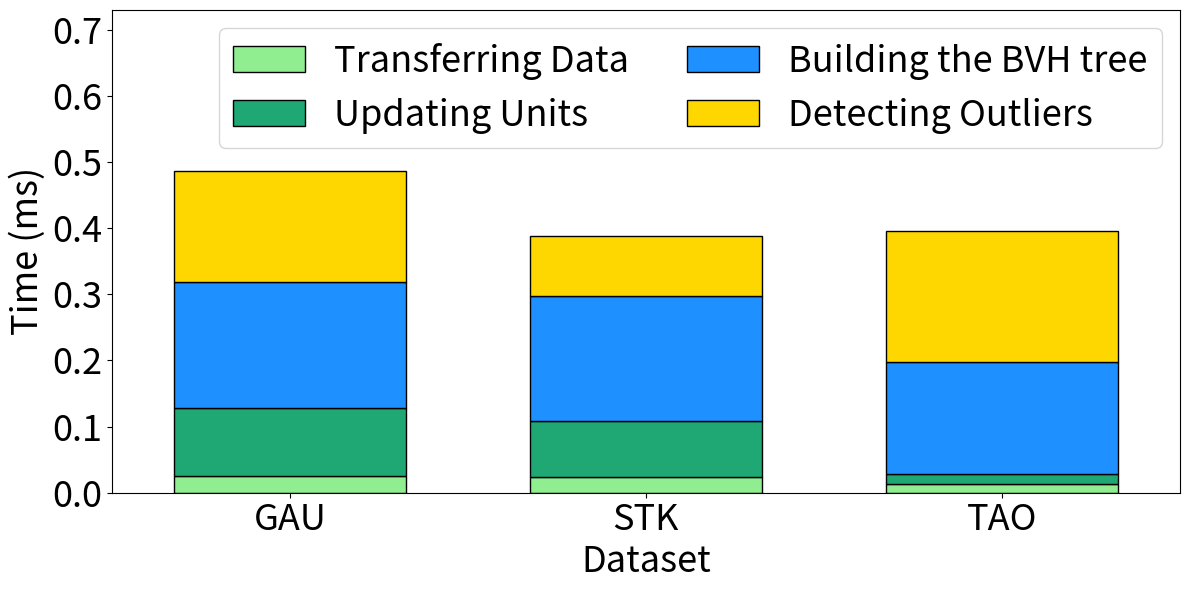

This chart was generated by the following Python code: (Note: this script raises an exception after producing the figure.)
import matplotlib.pyplot as plt
import numpy as np
from matplotlib.backends.backend_pdf import PdfPages
import matplotlib.colors as mcolors


def common_draw(Ys: list, labels: list, y_tick_tuple: tuple, x_lim_tuple: tuple, x_name: list = None,
                saveName: str = "pic/paper/temp.pdf",
                colors=[],
                colorOffset=0,
                legendsize=20,
                legend_pos=2,
                x_axis_name="",
                y_axis_name='Time (ms)',
                y_log=False,
                ymin=-1,
                ymax=-1,
                lengent_ncol=3,
                selfdef_figsize=(12, 6),
                BAR=True,
                bar_width=0.8,
                rBAR=False,
                uptext=False,
                columnspacing=1.6,
                rYs=[],
                ry_axis_name='',
                r_labels=[],
                r_ymax=-1,
                common_font_size=26,
                x_num=0,
                line=0,
                y_ticks=[],
                y_label_fontsize=''):
    with PdfPages(saveName) as pdf:
        font = {
            "weight": "normal",
            "size": common_font_size,
        }

        if x_num == 0:
            x_num = len(x_name)

        X = np.arange(x_num) + 1
        if colors == []:
            colors = ["#e64b35", "gold", "dodgerblue",
                      "lightgreen", "cyan", "green", "chocolate"]

        markers = ["o", "^", "D", "s", "*", "P", "x"]
        linestyles = ["-", ":", "-.", "--"]
        markerfacecolors = ["black", "none"]

        plt.figure(figsize=selfdef_figsize)
        if not BAR:
            for i in range(0, len(Ys)):
                plt.plot(X,
                         Ys[i],
                         label=labels[i],
                         linestyle=linestyles[i % 4],
                         color=colors[i],
                         marker=markers[i],
                         # markerfacecolor=markerfacecolors[i%2],
                         markersize=10,
                         linewidth=3,
                         )
        else:
            hatches = ['//','--||','\\\\','--','o', 'x',  '+', '*', 'O', ]
            X = np.arange(x_num) + 1
            total_width, n = bar_width, len(Ys)
            width = total_width / n
            X = X - (total_width - width) / 2
            for i in range(0, len(Ys)):
                plt.bar(X + width * i, Ys[i], width=width, label=labels[i],
                        color=colors[i % len(colors) + colorOffset],
                        edgecolor="black")

        xlim_left, xlim_right = x_lim_tuple
        if line != 0:
            line_x = np.linspace(xlim_left, xlim_right, 4)
            line_y = [line, line, line, line]
            plt.plot(line_x, line_y, color="darkgreen",
                     label="RTc3 Uniform",  linestyle='--')
        if y_log:
            plt.yscale("log")
        x_ticks = np.linspace(1, x_num, len(x_name))
        if x_name == None:
            x_name = [str(float(x)/10) for x in range(0, x_num)]
        plt.xticks(x_ticks, x_name, fontsize=common_font_size)

        # specify y_ticks
        # y_ticks = np.linspace(0,500,20)
        # y_len, y_num = y_tick_tuple
        # y_ticks = np.linspace(0, y_len, y_num)
        # plt.yticks(y_ticks, fontsize=common_font_size)

        # adaptively
        plt.yticks(fontsize=common_font_size)
        if y_ticks != []:
            plt.yticks(y_ticks[0], y_ticks[1])
        if ymax != -1:
            plt.ylim(ymax=ymax)
        if ymin != -1:
            plt.ylim(ymin=ymin)

        if uptext:
            # * batch range query
            for j in range(2, len(X)):
                plt.text(X[j] + width * 1, Ys[1][j] + 10, 'N/A',
                         ha='center', va='bottom', rotation=90)

        ax = plt.gca()

        if x_axis_name != "":
            ax.set_xlabel(x_axis_name, font)
        if y_label_fontsize == '':
            ax.set_ylabel(y_axis_name, font)
        else:
            ax.set_ylabel(
                y_axis_name, {"weight": "normal", "size": y_label_fontsize})
        # ax.legend(prop={'size': legendsize}, loc=legend_pos,
        #           ncol=lengent_ncol, columnspacing=columnspacing)

        if rYs != []:
            ax2 = plt.twinx()
            for i in range(0, len(rYs)):
                ax2.plot(X[1:],
                         rYs[i],
                         label=r_labels[i],
                         linestyle=linestyles[(i+2) % 4],
                         color=colors[i+2],
                         marker=markers[i+2],
                         # markerfacecolor=markerfacecolors[i%2],
                         markersize=10,
                         linewidth=3,
                         )
            if y_log:
                ax2.set_yscale("log")
            if r_ymax != -1:
                ax2.set_ylim(ymax=r_ymax)
            ax2.tick_params(axis='y', labelsize=common_font_size)
            ax2.set_ylabel(ry_axis_name, font)
            ax2.legend(prop={'size': legendsize}, loc='upper right',
                       ncol=lengent_ncol, columnspacing=columnspacing)
        plt.tight_layout()
        pdf.savefig()


def draw_stacking(Ys: list, labels: list, x_lim_tuple: tuple, x_name: list = None,
                  saveName: str = "pic/paper/temp.pdf",
                  colors=[],
                  colorOffset=0,
                  legendsize=26,
                  legend_pos=2,
                  x_axis_name="Selectivity",
                  y_axis_name='Time (ms)',
                  y_log=False,
                  ymax=-1,
                  lengent_ncol=3,
                  selfdef_figsize=(12, 6),
                  BAR=True,
                  uptext=False,
                  columnspacing=1.6,
                  common_font_size=26):
    with PdfPages(saveName) as pdf:
        font = {
            "weight": "normal",   # "bold"
            "size": common_font_size,
        }
        x_num = len(x_name)

        print(f"[INFO] use x_num: {x_num}")

        X = np.arange(x_num) + 1
        if colors == []:
            # colors = ["#e64b35","gold","dodgerblue","lightgreen","cyan","green","chocolate"]
            colors = ["lightgreen", 'xkcd:jade',
                      'dodgerblue', 'gold', '#e64b35']

        markers = ["o", "^", "D", "s", "*", "P", "x"]
        linestyles = ["-", ":", "-.", "--"]
        markerfacecolors = ["black", "none"]

        plt.figure(figsize=selfdef_figsize)
        hatches = ['\\', '.', '/', '-', 'o', 'x',  '+', '*', 'O', ]
        X = np.arange(x_num) + 1
        width = 0.65
        print(len(Ys), len(X))
        print(labels)

        accumulated_height = []
        accumulated_height.append(Ys[0])
        for i in range(1, len(Ys)):
            cur_height = []
            for j in range(x_num):
                cur_height.append(Ys[i][j] + accumulated_height[i - 1][j])
            accumulated_height.append(cur_height)
        accumulated_height.insert(0, [0] * x_num)

        # set bottom
        for i in range(0, len(Ys)):
            plt.bar(X, Ys[i], width=width, label=labels[i],
                    bottom=accumulated_height[i],
                    color=colors[i % len(colors) + colorOffset],
                    edgecolor="black")

        xlim_left, xlim_right = x_lim_tuple
        if y_log:
            plt.yscale("log")
        print(plt.xlim(xlim_left, xlim_right))
        print(plt.ylim())
        x_ticks = np.linspace(1, x_num, x_num)
        print(x_ticks)
        if x_name == None:
            x_name = [str(float(x)/10) for x in range(0, x_num)]
        plt.xticks(x_ticks, x_name, fontsize=common_font_size)

        # adaptively
        plt.yticks(fontsize=common_font_size)
        if ymax != -1:
            plt.ylim(ymax=ymax)

        if uptext:
            # * batch range query
            for j in range(2, len(X)):
                plt.text(X[j] + width * 1, Ys[1][j] + 10, 'N/A',
                         ha='center', va='bottom', rotation=90)

        ax = plt.gca()

        if x_axis_name != "":
            ax.set_xlabel(x_axis_name, font)
        ax.set_ylabel(y_axis_name, font)
        ax.legend(prop={'size': legendsize}, loc=legend_pos,
                  ncol=lengent_ncol, columnspacing=columnspacing)
        plt.tight_layout()
        pdf.savefig()


def draw_vary_ray_num():
    Y = [
        [2063293.594, 18871485.19, 102663080.3, 139814773.4, 141472064],
    ]
    Y_label = ["STK"]
    X_tick_name = ["1k", "10k", "100k", "1000k", "3000k"] 
    common_draw(Y, Y_label, None, (0.5, 0.5 + len(X_tick_name)),
                X_tick_name, "pic/vary_ray_num.pdf",
                colors=["dodgerblue"],
                colorOffset=0,
                x_axis_name='Number of rays',
                y_axis_name='RPS',
                y_log=True,
                legendsize=26,
                common_font_size=26,
                columnspacing=0.8,
                lengent_ncol=3,
                # ymax=140,
                BAR=False,
                selfdef_figsize=(8,6))


def time_distribution():
    record_x_name = ['GAU', 'STK', 'TAO']
    record_labels = [
        'Transferring Data',
        'Updating Units',
        'Building the BVH tree',
        'Detecting Outliers',
    ]
    time = [
        [0.025119, 0.023305, 0.0125783],
        [0.103257, 0.085829, 0.0161487],
        [0.190374, 0.189113, 0.168299],
        [0.168199, 0.089309, 0.198239],
    ]
    draw_stacking(time,
                  record_labels,
                  x_lim_tuple=(0.5, 0.5 + len(record_x_name)),
                  x_name=record_x_name,
                  saveName="pic/breakdown-running-time.pdf",
                  colorOffset=0,
                  x_axis_name='Dataset',
                  y_axis_name='Time (ms)',
                  legendsize=26,
                  common_font_size=26,
                  lengent_ncol=2,
                  ymax=0.73,
                  legend_pos=1,
                  #   columnspacing=0.6,
                  #   colors=['#d6a9aa', "lightgreen", 'xkcd:jade', 'dodgerblue', 'gold',],
                  colors=["lightgreen", 'xkcd:jade', 'dodgerblue', 'gold', ],
                  )

def overall_time():
    record_x_name = ["GAU", "STK", "TAO"]
    record_labels = ["MCOD", "NETS", "MDUAL", "RTOD"]
    total_time = [ # TODO: need to update
        [4.85205, 8.16504, 8.74194, 8.85693, 8.23193, 7.42896,
            8.24683, 8.76611, 8.78198, 8.29688, 5.50781],
        [1.0570055, 34.0240475, 39.8050565, 48.2344985, 57.9149165, 64.6802975,
            73.1829845, 84.3575435, 96.3670655, 110.3013905, 124.8011495],
        [1.017, 1.372, 1.857, 3.103, 5.456, 10.511,
            17.403, 26.913, 39.885, 59.204, 77.453],
        [1.017, 1.372, 1.857, 3.103, 5.456, 10.511,
            17.403, 26.913, 39.885, 59.204, 77.453],
    ]
    common_draw(total_time, record_labels, None, (0.5, 0.5 + len(record_x_name)),
                record_x_name, "pic/highlight-results-mem-86.pdf",
                colors=["#e64b35", "xkcd:jade", "dodgerblue"],
                colorOffset=0,
                x_axis_name='Dataset',
                y_axis_name='Time (ms)',
                y_log=True,
                legendsize=26,
                common_font_size=26,
                columnspacing=0.8,
                lengent_ncol=1,
                ymax=140)

def overall_memory():
    record_x_name = ["GAU", "STK", "TAO"]
    record_labels = ["MCOD", "NETS", "MDUAL", "RTOD"]
    mem = [ # TODO: need to update
        [4.85205, 8.16504, 8.74194, 8.85693, 8.23193, 7.42896,
            8.24683, 8.76611, 8.78198, 8.29688, 5.50781],
        [1.0570055, 34.0240475, 39.8050565, 48.2344985, 57.9149165, 64.6802975,
            73.1829845, 84.3575435, 96.3670655, 110.3013905, 124.8011495],
        [1.017, 1.372, 1.857, 3.103, 5.456, 10.511,
            17.403, 26.913, 39.885, 59.204, 77.453],
        [1.017, 1.372, 1.857, 3.103, 5.456, 10.511,
            17.403, 26.913, 39.885, 59.204, 77.453],
    ]
    common_draw(mem, record_labels, None, (0.5, 0.5 + len(record_x_name)),
                record_x_name, "pic/highlight-results-time-86.pdf",
                colors=["#e64b35", "xkcd:jade", "dodgerblue"],
                colorOffset=0,
                x_axis_name='Dataset',
                y_axis_name='Memory (MB)',
                y_log=True,
                legendsize=26,
                common_font_size=26,
                columnspacing=0.8,
                lengent_ncol=1,
                ymax=140)

def vary_window_size():
    # GAU
    record_x_name = ["10k", "50k", "100k", "150k", "200k"]
    record_labels = ["MCOD", "NETS", "MDUAL", "RTOD"]
    total_time = [ # TODO: need to update
        [4.85205, 8.16504, 8.74194, 8.85693, 8.23193, 7.42896,
            8.24683, 8.76611, 8.78198, 8.29688, 5.50781],
        [1.0570055, 34.0240475, 39.8050565, 48.2344985, 57.9149165, 64.6802975,
            73.1829845, 84.3575435, 96.3670655, 110.3013905, 124.8011495],
        [1.017, 1.372, 1.857, 3.103, 5.456, 10.511,
            17.403, 26.913, 39.885, 59.204, 77.453],
        [1.017, 1.372, 1.857, 3.103, 5.456, 10.511,
            17.403, 26.913, 39.885, 59.204, 77.453],
    ]
    common_draw(total_time, record_labels, None, (0.5, 0.5 + len(record_x_name)),
                record_x_name, "pic/varying-window-GAU.pdf",
                colors=["#e64b35", "xkcd:jade", "dodgerblue"],
                colorOffset=0,
                x_axis_name='Window Size',
                y_axis_name='Time (ms)',
                y_log=True,
                legendsize=26,
                common_font_size=26,
                columnspacing=0.8,
                lengent_ncol=1,
                ymax=140)

    # STK
    record_x_name = ["10k", "50k", "100k", "150k", "200k"]
    record_labels = ["MCOD", "NETS", "MDUAL", "RTOD"]
    total_time = [ # TODO: need to update
        [4.85205, 8.16504, 8.74194, 8.85693, 8.23193, 7.42896,
            8.24683, 8.76611, 8.78198, 8.29688, 5.50781],
        [1.0570055, 34.0240475, 39.8050565, 48.2344985, 57.9149165, 64.6802975,
            73.1829845, 84.3575435, 96.3670655, 110.3013905, 124.8011495],
        [1.017, 1.372, 1.857, 3.103, 5.456, 10.511,
            17.403, 26.913, 39.885, 59.204, 77.453],
        [1.017, 1.372, 1.857, 3.103, 5.456, 10.511,
            17.403, 26.913, 39.885, 59.204, 77.453],
    ]
    common_draw(total_time, record_labels, None, (0.5, 0.5 + len(record_x_name)),
                record_x_name, "pic/varying-window-STK.pdf",
                colors=["#e64b35", "xkcd:jade", "dodgerblue"],
                colorOffset=0,
                x_axis_name='Window Size',
                y_axis_name='Time (ms)',
                y_log=True,
                legendsize=26,
                common_font_size=26,
                columnspacing=0.8,
                lengent_ncol=1,
                ymax=140)

    # TAO
    record_x_name = ["1k", "5k", "10k", "15k", "20k"]
    record_labels = ["MCOD", "NETS", "MDUAL", "RTOD"]
    total_time = [ # TODO: need to update
        [4.85205, 8.16504, 8.74194, 8.85693, 8.23193, 7.42896,
            8.24683, 8.76611, 8.78198, 8.29688, 5.50781],
        [1.0570055, 34.0240475, 39.8050565, 48.2344985, 57.9149165, 64.6802975,
            73.1829845, 84.3575435, 96.3670655, 110.3013905, 124.8011495],
        [1.017, 1.372, 1.857, 3.103, 5.456, 10.511,
            17.403, 26.913, 39.885, 59.204, 77.453],
        [1.017, 1.372, 1.857, 3.103, 5.456, 10.511,
            17.403, 26.913, 39.885, 59.204, 77.453],
    ]
    common_draw(total_time, record_labels, None, (0.5, 0.5 + len(record_x_name)),
                record_x_name, "pic/varying-window-TAO.pdf",
                colors=["#e64b35", "xkcd:jade", "dodgerblue"],
                colorOffset=0,
                x_axis_name='Window Size',
                y_axis_name='Time (ms)',
                y_log=True,
                legendsize=26,
                common_font_size=26,
                columnspacing=0.8,
                lengent_ncol=1,
                ymax=140)

def vary_slide_size():
    # GAU
    record_x_name = ["5%", "10%", "20%", "50%", "100%"]
    record_labels = ["MCOD", "NETS", "MDUAL", "RTOD"]
    total_time = [ # TODO: need to update
        [4.85205, 8.16504, 8.74194, 8.85693, 8.23193, 7.42896,
            8.24683, 8.76611, 8.78198, 8.29688, 5.50781],
        [1.0570055, 34.0240475, 39.8050565, 48.2344985, 57.9149165, 64.6802975,
            73.1829845, 84.3575435, 96.3670655, 110.3013905, 124.8011495],
        [1.017, 1.372, 1.857, 3.103, 5.456, 10.511,
            17.403, 26.913, 39.885, 59.204, 77.453],
        [1.017, 1.372, 1.857, 3.103, 5.456, 10.511,
            17.403, 26.913, 39.885, 59.204, 77.453],
    ]
    common_draw(total_time, record_labels, None, (0.5, 0.5 + len(record_x_name)),
                record_x_name, "pic/varying-slide-GAU.pdf",
                colors=["#e64b35", "xkcd:jade", "dodgerblue"],
                colorOffset=0,
                x_axis_name='Slide Size/Window Size',
                y_axis_name='Time (ms)',
                y_log=True,
                legendsize=26,
                common_font_size=26,
                columnspacing=0.8,
                lengent_ncol=1,
                ymax=140)

    # STK
    record_x_name = ["5%", "10%", "20%", "50%", "100%"]
    record_labels = ["MCOD", "NETS", "MDUAL", "RTOD"]
    total_time = [ # TODO: need to update
        [4.85205, 8.16504, 8.74194, 8.85693, 8.23193, 7.42896,
            8.24683, 8.76611, 8.78198, 8.29688, 5.50781],
        [1.0570055, 34.0240475, 39.8050565, 48.2344985, 57.9149165, 64.6802975,
            73.1829845, 84.3575435, 96.3670655, 110.3013905, 124.8011495],
        [1.017, 1.372, 1.857, 3.103, 5.456, 10.511,
            17.403, 26.913, 39.885, 59.204, 77.453],
        [1.017, 1.372, 1.857, 3.103, 5.456, 10.511,
            17.403, 26.913, 39.885, 59.204, 77.453],
    ]
    common_draw(total_time, record_labels, None, (0.5, 0.5 + len(record_x_name)),
                record_x_name, "pic/varying-slide-STK.pdf",
                colors=["#e64b35", "xkcd:jade", "dodgerblue"],
                colorOffset=0,
                x_axis_name='Slide Size/Window Size',
                y_axis_name='Time (ms)',
                y_log=True,
                legendsize=26,
                common_font_size=26,
                columnspacing=0.8,
                lengent_ncol=1,
                ymax=140)

    # TAO
    record_x_name = ["5%", "10%", "20%", "50%", "100%"]
    record_labels = ["MCOD", "NETS", "MDUAL", "RTOD"]
    total_time = [ # TODO: need to update
        [4.85205, 8.16504, 8.74194, 8.85693, 8.23193, 7.42896,
            8.24683, 8.76611, 8.78198, 8.29688, 5.50781],
        [1.0570055, 34.0240475, 39.8050565, 48.2344985, 57.9149165, 64.6802975,
            73.1829845, 84.3575435, 96.3670655, 110.3013905, 124.8011495],
        [1.017, 1.372, 1.857, 3.103, 5.456, 10.511,
            17.403, 26.913, 39.885, 59.204, 77.453],
        [1.017, 1.372, 1.857, 3.103, 5.456, 10.511,
            17.403, 26.913, 39.885, 59.204, 77.453],
    ]
    common_draw(total_time, record_labels, None, (0.5, 0.5 + len(record_x_name)),
                record_x_name, "pic/varying-slide-TAO.pdf",
                colors=["#e64b35", "xkcd:jade", "dodgerblue"],
                colorOffset=0,
                x_axis_name='Slide Size/Window Size',
                y_axis_name='Time (ms)',
                y_log=True,
                legendsize=26,
                common_font_size=26,
                columnspacing=0.8,
                lengent_ncol=1,
                ymax=140)

def vary_R():
    # GAU
    record_x_name = ["25%", "50%", "100%", "500%", "1000%"]
    record_labels = ["MCOD", "NETS", "MDUAL", "RTOD"]
    total_time = [ # TODO: need to update
        [4.85205, 8.16504, 8.74194, 8.85693, 8.23193, 7.42896,
            8.24683, 8.76611, 8.78198, 8.29688, 5.50781],
        [1.0570055, 34.0240475, 39.8050565, 48.2344985, 57.9149165, 64.6802975,
            73.1829845, 84.3575435, 96.3670655, 110.3013905, 124.8011495],
        [1.017, 1.372, 1.857, 3.103, 5.456, 10.511,
            17.403, 26.913, 39.885, 59.204, 77.453],
        [1.017, 1.372, 1.857, 3.103, 5.456, 10.511,
            17.403, 26.913, 39.885, 59.204, 77.453],
    ]
    common_draw(total_time, record_labels, None, (0.5, 0.5 + len(record_x_name)),
                record_x_name, "pic/varying-R-GAU.pdf",
                colors=["#e64b35", "xkcd:jade", "dodgerblue"],
                colorOffset=0,
                x_axis_name='Distance Threshold',
                y_axis_name='Time (ms)',
                y_log=True,
                legendsize=26,
                common_font_size=26,
                columnspacing=0.8,
                lengent_ncol=1,
                ymax=140)

    # STK
    record_x_name = ["25%", "50%", "100%", "500%", "1000%"]
    record_labels = ["MCOD", "NETS", "MDUAL", "RTOD"]
    total_time = [ # TODO: need to update
        [4.85205, 8.16504, 8.74194, 8.85693, 8.23193, 7.42896,
            8.24683, 8.76611, 8.78198, 8.29688, 5.50781],
        [1.0570055, 34.0240475, 39.8050565, 48.2344985, 57.9149165, 64.6802975,
            73.1829845, 84.3575435, 96.3670655, 110.3013905, 124.8011495],
        [1.017, 1.372, 1.857, 3.103, 5.456, 10.511,
            17.403, 26.913, 39.885, 59.204, 77.453],
        [1.017, 1.372, 1.857, 3.103, 5.456, 10.511,
            17.403, 26.913, 39.885, 59.204, 77.453],
    ]
    common_draw(total_time, record_labels, None, (0.5, 0.5 + len(record_x_name)),
                record_x_name, "pic/varying-R-STK.pdf",
                colors=["#e64b35", "xkcd:jade", "dodgerblue"],
                colorOffset=0,
                x_axis_name='Distance Threshold',
                y_axis_name='Time (ms)',
                y_log=True,
                legendsize=26,
                common_font_size=26,
                columnspacing=0.8,
                lengent_ncol=1,
                ymax=140)

    # TAO
    record_x_name = ["25%", "50%", "100%", "500%", "1000%"]
    record_labels = ["MCOD", "NETS", "MDUAL", "RTOD"]
    total_time = [ # TODO: need to update
        [4.85205, 8.16504, 8.74194, 8.85693, 8.23193, 7.42896,
            8.24683, 8.76611, 8.78198, 8.29688, 5.50781],
        [1.0570055, 34.0240475, 39.8050565, 48.2344985, 57.9149165, 64.6802975,
            73.1829845, 84.3575435, 96.3670655, 110.3013905, 124.8011495],
        [1.017, 1.372, 1.857, 3.103, 5.456, 10.511,
            17.403, 26.913, 39.885, 59.204, 77.453],
        [1.017, 1.372, 1.857, 3.103, 5.456, 10.511,
            17.403, 26.913, 39.885, 59.204, 77.453],
    ]
    common_draw(total_time, record_labels, None, (0.5, 0.5 + len(record_x_name)),
                record_x_name, "pic/varying-R-TAO.pdf",
                colors=["#e64b35", "xkcd:jade", "dodgerblue"],
                colorOffset=0,
                x_axis_name='Distance Threshold',
                y_axis_name='Time (ms)',
                y_log=True,
                legendsize=26,
                common_font_size=26,
                columnspacing=0.8,
                lengent_ncol=1,
                ymax=140)

def vary_K():
    # GAU
    record_x_name = ["10", "30", "50", "70", "100"]
    record_labels = ["MCOD", "NETS", "MDUAL", "RTOD"]
    total_time = [ # TODO: need to update
        [4.85205, 8.16504, 8.74194, 8.85693, 8.23193, 7.42896,
            8.24683, 8.76611, 8.78198, 8.29688, 5.50781],
        [1.0570055, 34.0240475, 39.8050565, 48.2344985, 57.9149165, 64.6802975,
            73.1829845, 84.3575435, 96.3670655, 110.3013905, 124.8011495],
        [1.017, 1.372, 1.857, 3.103, 5.456, 10.511,
            17.403, 26.913, 39.885, 59.204, 77.453],
        [1.017, 1.372, 1.857, 3.103, 5.456, 10.511,
            17.403, 26.913, 39.885, 59.204, 77.453],
    ]
    common_draw(total_time, record_labels, None, (0.5, 0.5 + len(record_x_name)),
                record_x_name, "pic/varying-K-GAU.pdf",
                colors=["#e64b35", "xkcd:jade", "dodgerblue"],
                colorOffset=0,
                x_axis_name='Neighbor Threshold',
                y_axis_name='Time (ms)',
                y_log=True,
                legendsize=26,
                common_font_size=26,
                columnspacing=0.8,
                lengent_ncol=1,
                ymax=140)

    # STK
    record_x_name = ["10", "30", "50", "70", "100"]
    record_labels = ["MCOD", "NETS", "MDUAL", "RTOD"]
    total_time = [ # TODO: need to update
        [4.85205, 8.16504, 8.74194, 8.85693, 8.23193, 7.42896,
            8.24683, 8.76611, 8.78198, 8.29688, 5.50781],
        [1.0570055, 34.0240475, 39.8050565, 48.2344985, 57.9149165, 64.6802975,
            73.1829845, 84.3575435, 96.3670655, 110.3013905, 124.8011495],
        [1.017, 1.372, 1.857, 3.103, 5.456, 10.511,
            17.403, 26.913, 39.885, 59.204, 77.453],
        [1.017, 1.372, 1.857, 3.103, 5.456, 10.511,
            17.403, 26.913, 39.885, 59.204, 77.453],
    ]
    common_draw(total_time, record_labels, None, (0.5, 0.5 + len(record_x_name)),
                record_x_name, "pic/varying-K-STK.pdf",
                colors=["#e64b35", "xkcd:jade", "dodgerblue"],
                colorOffset=0,
                x_axis_name='Neighbor Threshold',
                y_axis_name='Time (ms)',
                y_log=True,
                legendsize=26,
                common_font_size=26,
                columnspacing=0.8,
                lengent_ncol=1,
                ymax=140)

    # TAO
    record_x_name = ["10", "30", "50", "70", "100"]
    record_labels = ["MCOD", "NETS", "MDUAL", "RTOD"]
    total_time = [ # TODO: need to update
        [4.85205, 8.16504, 8.74194, 8.85693, 8.23193, 7.42896,
            8.24683, 8.76611, 8.78198, 8.29688, 5.50781],
        [1.0570055, 34.0240475, 39.8050565, 48.2344985, 57.9149165, 64.6802975,
            73.1829845, 84.3575435, 96.3670655, 110.3013905, 124.8011495],
        [1.017, 1.372, 1.857, 3.103, 5.456, 10.511,
            17.403, 26.913, 39.885, 59.204, 77.453],
        [1.017, 1.372, 1.857, 3.103, 5.456, 10.511,
            17.403, 26.913, 39.885, 59.204, 77.453],
    ]
    common_draw(total_time, record_labels, None, (0.5, 0.5 + len(record_x_name)),
                record_x_name, "pic/varying-K-TAO.pdf",
                colors=["#e64b35", "xkcd:jade", "dodgerblue"],
                colorOffset=0,
                x_axis_name='Neighbor Threshold',
                y_axis_name='Time (ms)',
                y_log=True,
                legendsize=26,
                common_font_size=26,
                columnspacing=0.8,
                lengent_ncol=1,
                ymax=140)

# draw_vary_ray_num()
time_distribution()